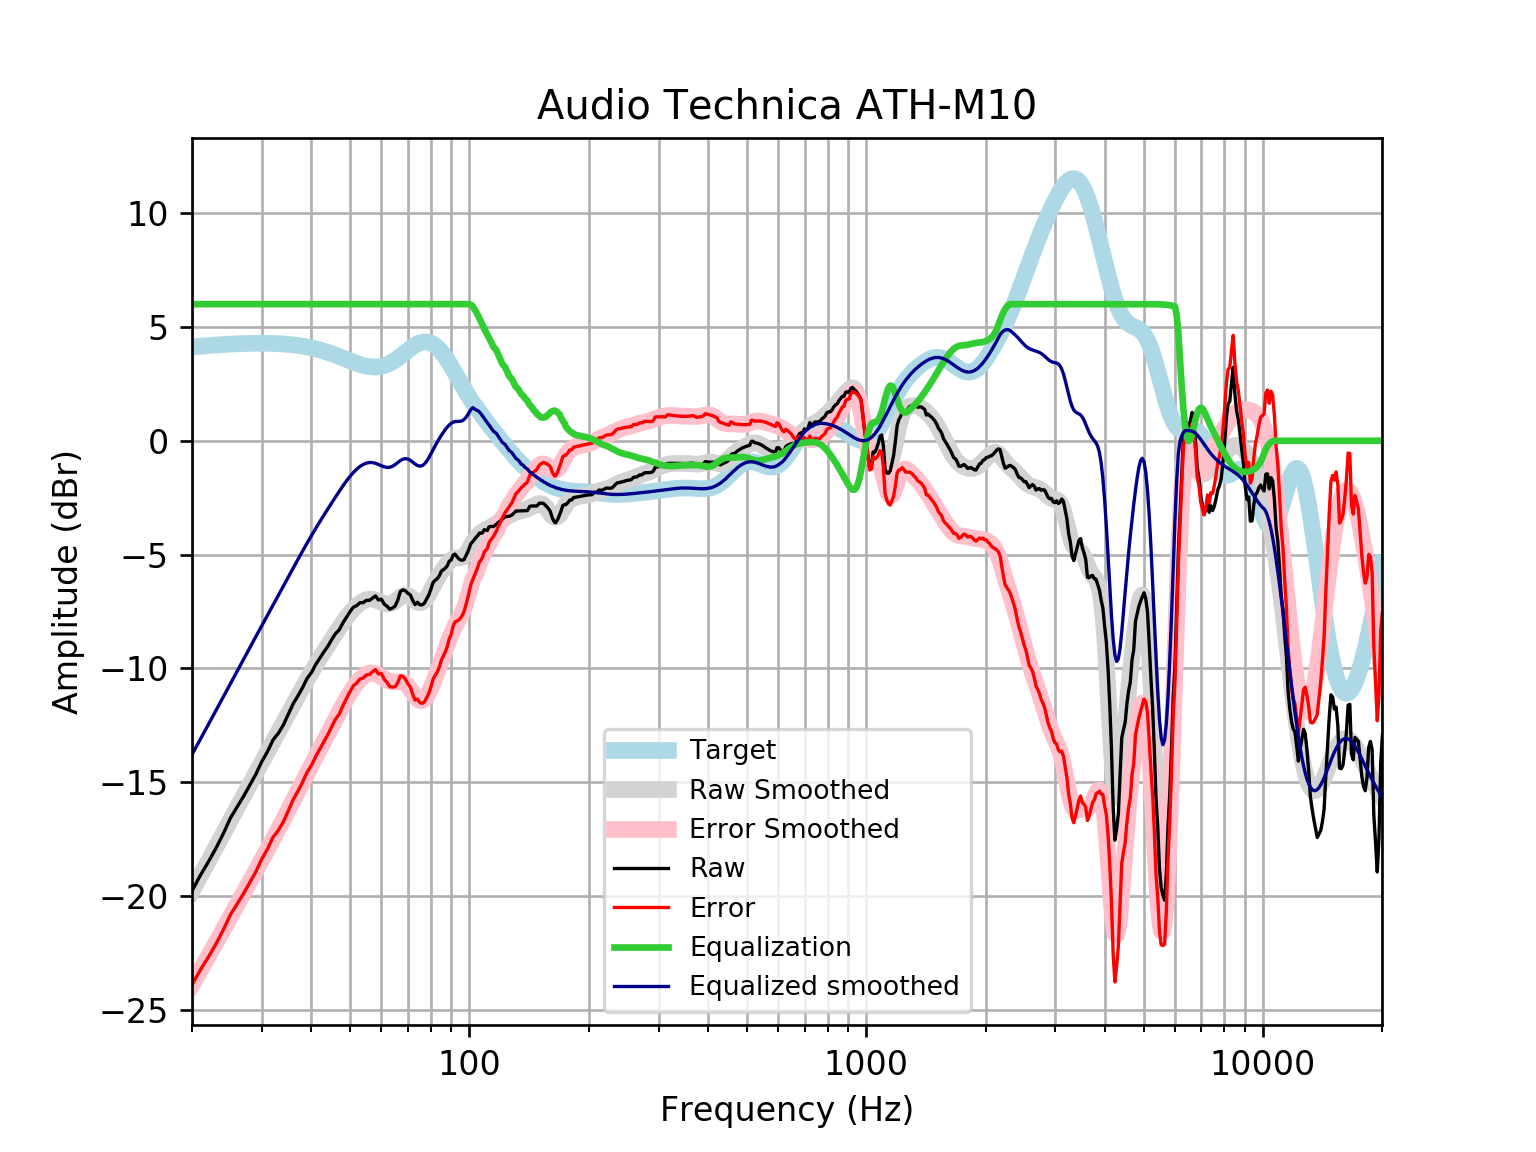

The table this chart was drawn from, first rows:
frequency, raw, error, smoothed, error_smoothed, equalization, equalized_raw, equalized_smoothed, target
20, -19.77, -23.89, -19.78, -23.9, 6, -13.77, -13.78, 4.121
21, -19.08, -23.23, -19.11, -23.26, 6.0, -13.08, -13.11, 4.152
22, -18.49, -22.67, -18.46, -22.64, 6.0, -12.49, -12.46, 4.18
23, -17.89, -22.09, -17.83, -22.04, 6, -11.89, -11.83, 4.205
24, -17.24, -21.47, -17.23, -21.46, 6, -11.24, -11.23, 4.227
25, -16.57, -20.81, -16.66, -20.9, 6, -10.57, -10.66, 4.245
26, -16.08, -20.34, -16.11, -20.37, 6.0, -10.08, -10.11, 4.259
27, -15.6, -19.87, -15.58, -19.85, 6.0, -9.604, -9.578, 4.271
28, -15.11, -19.38, -15.07, -19.35, 6.0, -9.106, -9.072, 4.278
29, -14.63, -18.91, -14.59, -18.87, 6, -8.632, -8.585, 4.283
30, -14.08, -18.36, -14.12, -18.4, 6.0, -8.08, -8.117, 4.284
31, -13.65, -17.93, -13.66, -17.94, 6, -7.65, -7.664, 4.281
32, -13.14, -17.41, -13.22, -17.5, 6, -7.139, -7.224, 4.275
33, -12.85, -17.11, -12.8, -17.06, 6.0, -6.849, -6.797, 4.265
34, -12.48, -16.73, -12.38, -16.63, 6, -6.476, -6.381, 4.251
35, -12, -16.24, -11.98, -16.21, 6, -6.004, -5.976, 4.233
36, -11.54, -15.75, -11.58, -15.79, 6, -5.537, -5.583, 4.211
37, -11.2, -15.39, -11.2, -15.39, 6.0, -5.2, -5.204, 4.185
38, -10.84, -14.99, -10.84, -14.99, 6, -4.838, -4.84, 4.155
39, -10.44, -14.56, -10.49, -14.61, 6.0, -4.439, -4.492, 4.12
40, -10.18, -14.26, -10.16, -14.24, 6, -4.179, -4.162, 4.08
41, -9.828, -13.86, -9.849, -13.88, 6, -3.828, -3.849, 4.037
42, -9.545, -13.53, -9.551, -13.54, 6, -3.545, -3.551, 3.989
43, -9.269, -13.21, -9.265, -13.2, 6.0, -3.269, -3.265, 3.937
44, -9.022, -12.9, -8.991, -12.87, 6.0, -3.022, -2.991, 3.881
45, -8.731, -12.55, -8.724, -12.55, 6, -2.731, -2.724, 3.823
46, -8.469, -12.23, -8.467, -12.23, 6.0, -2.469, -2.467, 3.762
47, -8.306, -12.01, -8.219, -11.92, 6.0, -2.306, -2.219, 3.7
48, -8.002, -11.64, -7.985, -11.62, 6.0, -2.002, -1.985, 3.636
49, -7.756, -11.33, -7.767, -11.34, 6, -1.756, -1.767, 3.574
50, -7.514, -11.03, -7.57, -11.08, 6, -1.514, -1.57, 3.512
51, -7.313, -10.77, -7.396, -10.85, 6, -1.313, -1.396, 3.454
52, -7.242, -10.64, -7.249, -10.65, 6, -1.242, -1.249, 3.4
53, -7.112, -10.46, -7.13, -10.48, 6, -1.112, -1.13, 3.351
54, -7.112, -10.42, -7.041, -10.35, 6.0, -1.112, -1.041, 3.31
55, -7.011, -10.29, -6.982, -10.26, 6.0, -1.011, -0.9824, 3.276
56, -7.011, -10.26, -6.955, -10.21, 6, -1.011, -0.9554, 3.253
57, -6.91, -10.15, -6.959, -10.2, 6, -0.9102, -0.9591, 3.239
58, -6.812, -10.05, -6.99, -10.23, 6.0, -0.8119, -0.9898, 3.237
59, -6.995, -10.24, -7.039, -10.29, 6, -0.9954, -1.039, 3.246
60, -6.953, -10.22, -7.096, -10.37, 6, -0.9531, -1.096, 3.268
61, -7.172, -10.47, -7.145, -10.45, 6, -1.172, -1.145, 3.301
62, -7.267, -10.61, -7.171, -10.52, 6.0, -1.267, -1.171, 3.346
63, -7.394, -10.8, -7.164, -10.57, 6.0, -1.394, -1.164, 3.402
64, -7.349, -10.82, -7.12, -10.59, 6, -1.349, -1.12, 3.468
65, -7.26, -10.8, -7.047, -10.59, 6, -1.26, -1.047, 3.542
66, -7.007, -10.63, -6.958, -10.58, 6, -1.007, -0.9576, 3.622
67, -6.618, -10.33, -6.872, -10.58, 6, -0.6178, -0.8718, 3.707
68, -6.548, -10.34, -6.809, -10.61, 6, -0.5483, -0.8091, 3.796
69, -6.588, -10.47, -6.784, -10.67, 6, -0.5882, -0.7841, 3.884
70, -6.701, -10.67, -6.802, -10.77, 6.0, -0.7008, -0.8024, 3.97
71, -6.767, -10.82, -6.859, -10.91, 6.0, -0.7671, -0.8588, 4.053
72, -7.012, -11.14, -6.939, -11.06, 6, -1.012, -0.939, 4.128
73, -7.193, -11.39, -7.022, -11.21, 6.0, -1.193, -1.022, 4.195
74, -7.093, -11.34, -7.087, -11.33, 6, -1.093, -1.087, 4.251
75, -7.202, -11.5, -7.115, -11.41, 6, -1.202, -1.115, 4.295
76, -7.208, -11.53, -7.095, -11.42, 6, -1.208, -1.095, 4.325
77, -7.139, -11.48, -7.023, -11.36, 6, -1.139, -1.023, 4.341
78, -6.955, -11.3, -6.905, -11.24, 6, -0.9555, -0.9054, 4.34
79, -6.785, -11.11, -6.753, -11.07, 6, -0.7853, -0.7527, 4.324
... 553 more rows
